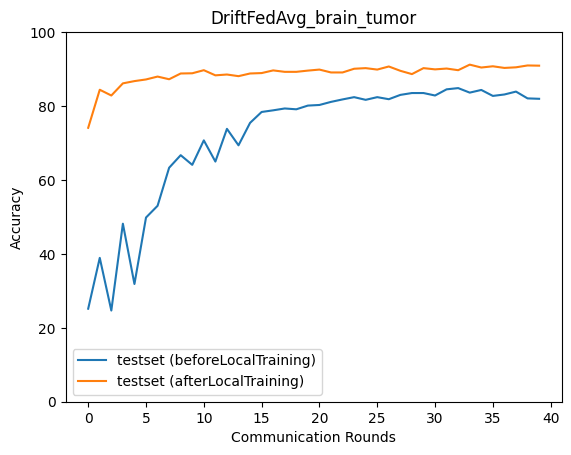

The table this chart was drawn from, first rows:
epoch, accuracy_test_before, macro_f1_test_before, macro_precision_test_before, macro_recall_test_before, accuracy_test_after, macro_f1_test_after, macro_precision_test_after, macro_recall_test_after
0, 25.17, 11.66, 21.87, 25.67, 74.11, 74.05, 75, 74.16
1, 38.92, 30.07, 44.81, 37.82, 84.41, 84.53, 84.72, 84.42
2, 24.67, 10.19, 31.13, 25.17, 82.85, 82.88, 83.01, 82.82
3, 48.16, 41.15, 36.23, 47.65, 86.14, 86.16, 86.33, 86.08
4, 31.85, 23.08, 45.03, 32.13, 86.75, 86.84, 86.98, 86.78
5, 49.83, 39.34, 65.35, 48.79, 87.19, 87.18, 87.19, 87.18
6, 53.01, 46.16, 72.17, 53.53, 87.97, 88.02, 88.09, 88.09
7, 63.31, 59.67, 69.42, 62.61, 87.25, 87.25, 87.28, 87.32
8, 66.7, 63.44, 73.24, 66.87, 88.81, 88.75, 88.81, 88.79
9, 64.09, 59.17, 69.85, 63.42, 88.86, 88.86, 88.88, 88.92
10, 70.71, 68.65, 74.87, 70.74, 89.7, 89.72, 89.74, 89.71
11, 64.98, 60.71, 70.52, 64.42, 88.31, 88.3, 88.34, 88.35
12, 73.83, 72.32, 76.18, 73.75, 88.53, 88.58, 88.75, 88.53
13, 69.38, 67.92, 73.74, 68.97, 88.08, 88.02, 88.04, 88.08
14, 75.45, 74.2, 76.79, 75.37, 88.81, 88.89, 89.06, 88.84
15, 78.4, 78.41, 79.1, 78.23, 88.92, 88.93, 88.96, 89
16, 78.84, 78.38, 79.01, 78.78, 89.64, 89.65, 89.66, 89.69
17, 79.34, 79.39, 79.75, 79.22, 89.25, 89.21, 89.22, 89.25
18, 79.12, 78.51, 79.36, 79.03, 89.25, 89.26, 89.31, 89.25
19, 80.12, 80.09, 80.37, 79.98, 89.59, 89.61, 89.61, 89.61
20, 80.29, 79.79, 80.16, 80.17, 89.87, 89.83, 89.82, 89.86
21, 81.12, 81.04, 81.14, 81.01, 89.09, 89, 89.07, 89.06
22, 81.79, 81.54, 81.69, 81.69, 89.09, 89.07, 89.21, 89.07
23, 82.41, 82.29, 82.38, 82.25, 90.09, 90.05, 90.04, 90.08
24, 81.68, 81.35, 81.65, 81.59, 90.26, 90.22, 90.25, 90.24
25, 82.41, 82.35, 82.44, 82.29, 89.87, 89.85, 89.84, 89.88
26, 81.85, 81.64, 81.81, 81.76, 90.7, 90.63, 90.63, 90.68
27, 83.02, 82.91, 82.95, 82.91, 89.53, 89.5, 89.64, 89.51
28, 83.52, 83.21, 83.49, 83.42, 88.64, 88.59, 88.62, 88.64
29, 83.52, 83.47, 83.57, 83.42, 90.26, 90.27, 90.31, 90.25
30, 82.85, 82.59, 82.67, 82.72, 89.92, 89.84, 89.87, 89.9
31, 84.52, 84.35, 84.36, 84.38, 90.14, 90.12, 90.13, 90.14
32, 84.86, 84.62, 84.79, 84.77, 89.7, 89.63, 89.61, 89.7
33, 83.63, 83.5, 83.62, 83.54, 91.2, 91.17, 91.16, 91.18
34, 84.35, 84.05, 84.36, 84.26, 90.42, 90.4, 90.4, 90.41
35, 82.74, 82.68, 82.92, 82.58, 90.76, 90.69, 90.69, 90.74
36, 83.13, 82.73, 83.24, 83.06, 90.31, 90.27, 90.29, 90.29
37, 83.91, 83.87, 84.27, 83.74, 90.48, 90.43, 90.42, 90.47
38, 82.07, 81.37, 82.7, 81.99, 90.98, 90.98, 91, 90.99
39, 81.96, 81.92, 83.72, 81.69, 90.92, 90.9, 90.95, 90.94
